Run: headless pygame with SDL's dummy video driver; simulated clock (each Clock.tick advances the game by its frame time, no real sleeping); random seed 0; keys injected as events and as key.get_pressed() state; no mouse input.
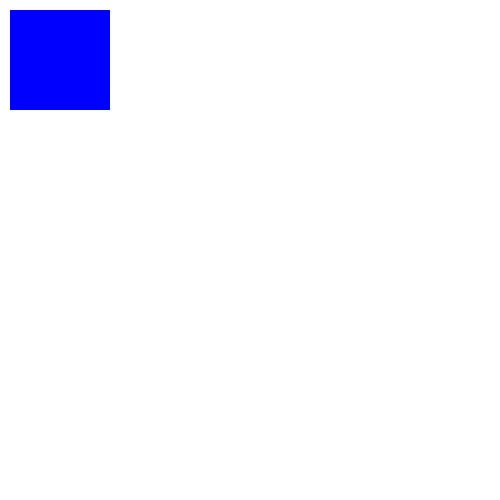
Frame 1 of 4 · flips 1–60 · no input
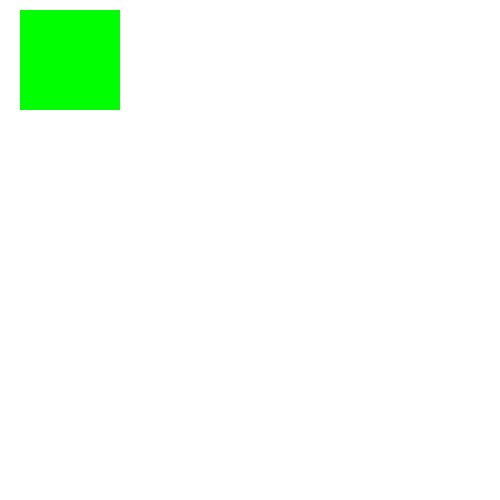
Frame 2 of 4 · flips 61–180 · tapped SPACE, RETURN · held RIGHT (→), D
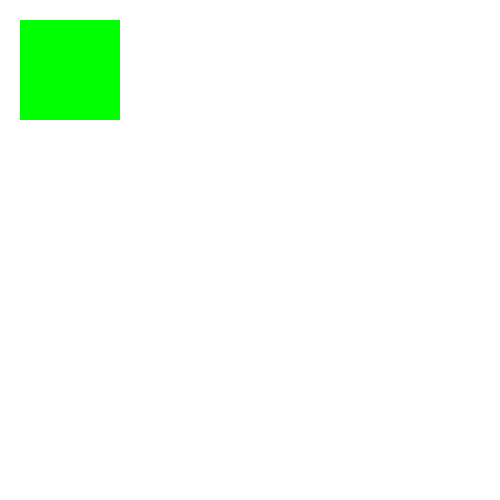
Frame 3 of 4 · flips 181–300 · held DOWN (↓), S
Frame 4 of 4 · flips 301–420 · held LEFT (←), A, UP (↑), W · screen same as frame 2, image omitted

The pygame program that drew these frames:

import pygame

# Initialize all configs
pygame.init()

# Creating main window
screen = pygame.display.set_mode((500, 500))
running = True

# RGB - Red Green Blue [0-255]
BLACK = (0, 0, 0)
WHITE = (255, 255, 255)
BLUE = (0, 0, 255)
GREEN = (0, 255, 0)
RED = (255, 0, 0)

color = BLUE

x = 10
y = 10

# Main loop
while running:
    # Getting all the events from OS
    for event in pygame.event.get():
        if event.type == pygame.QUIT:
            running = False
        if event.type == pygame.KEYDOWN:
            if event.key == pygame.K_SPACE:
                color = GREEN if color == BLUE else BLUE
            if event.key == pygame.K_RIGHT:
                x = x + 10
            if event.key == pygame.K_DOWN:
                y = y + 10
            if event.key == pygame.K_UP:
                y = y - 10

    # Refresh the screen
    screen.fill(WHITE)

    # Drawing the objects
    pygame.draw.rect(screen, color, (x, y, 100, 100))

    # Screen updating
    pygame.display.flip()
